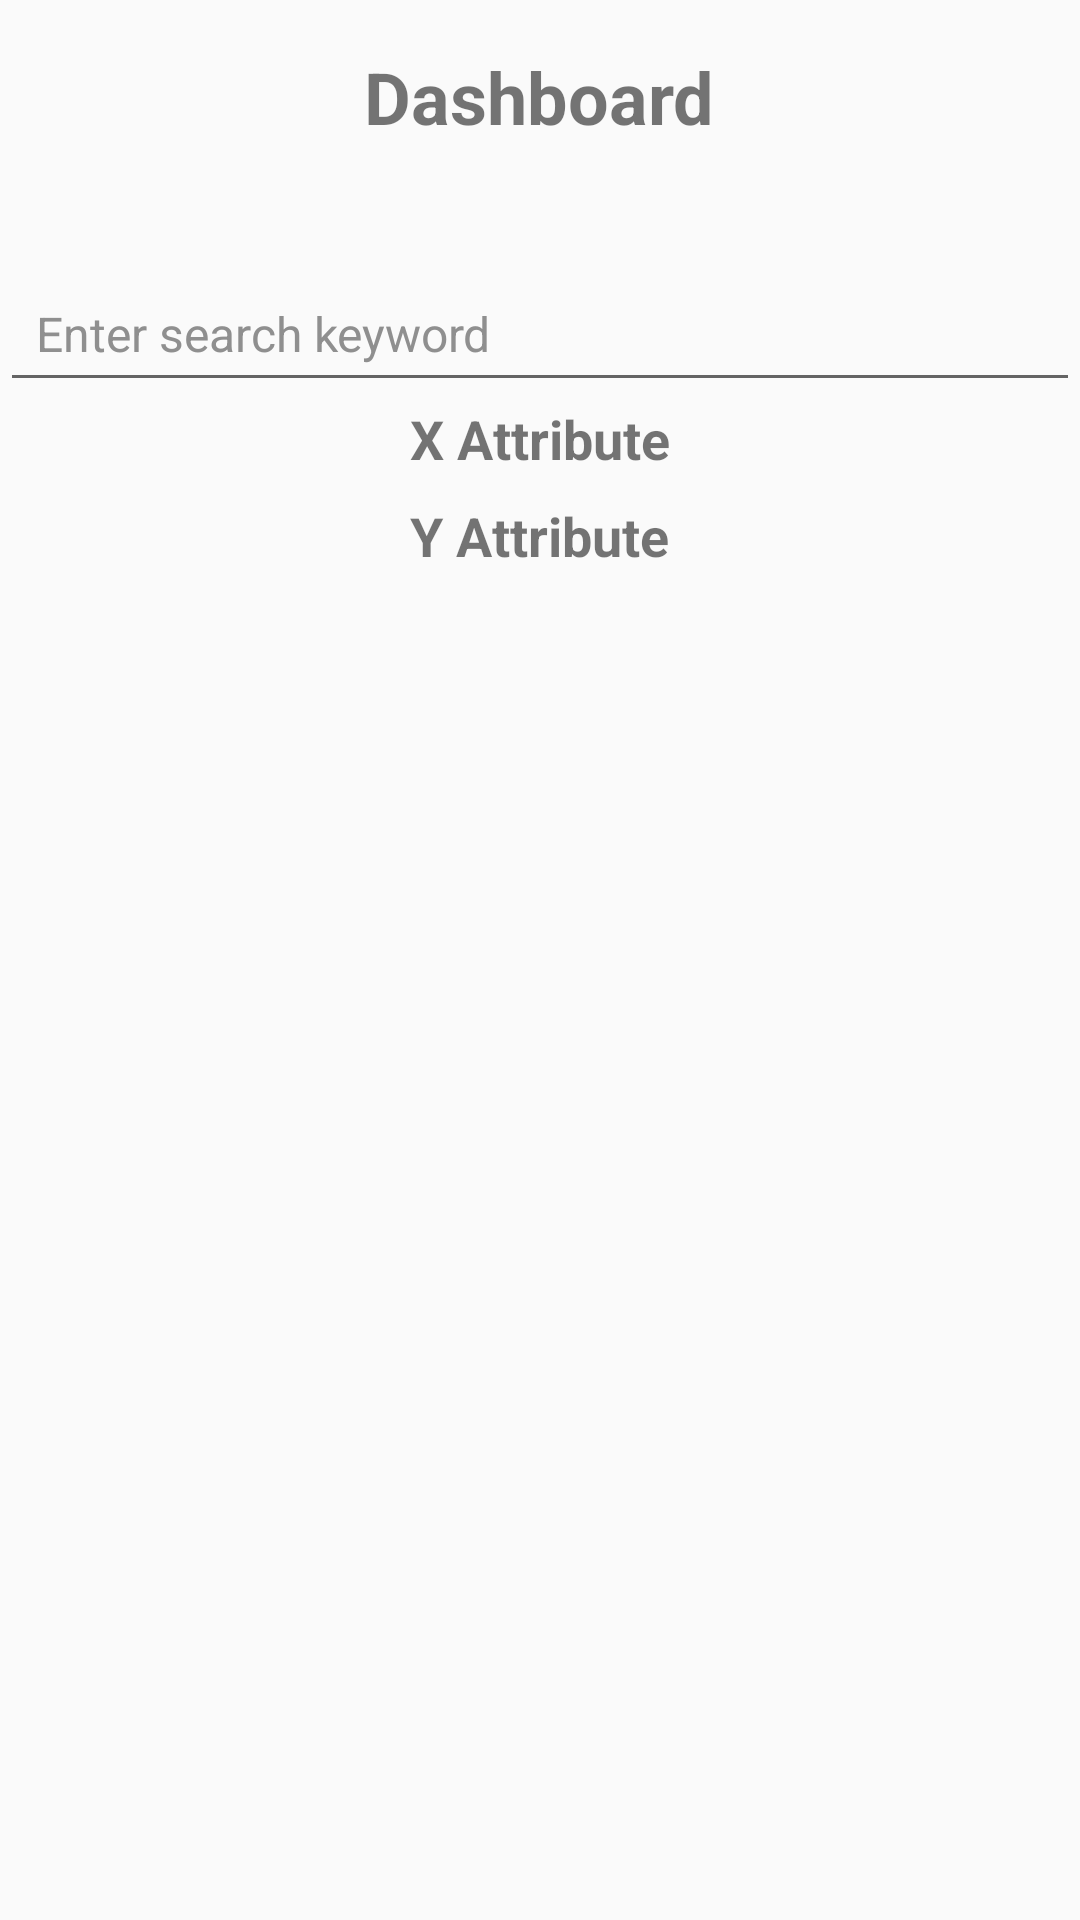

Android layout source for this screen:
<!-- AndroidManifest.xml: application theme Theme.MyApplication -->
<!-- res/layout/dashboard.xml -->
<?xml version="1.0" encoding="utf-8"?>
<LinearLayout xmlns:android="http://schemas.android.com/apk/res/android"
    android:layout_width="match_parent"
    android:layout_height="match_parent"
    android:orientation="vertical">

    <TextView
        android:id="@+id/titleTextView"
        android:layout_width="wrap_content"
        android:layout_height="wrap_content"
        android:text="Dashboard"
        android:textSize="24sp"
        android:textStyle="bold"
        android:layout_gravity="center_horizontal"
        android:layout_marginTop="16dp"
        android:layout_marginBottom="24dp" />

    <RadioGroup
        android:id="@+id/filterRadioGroup"
        android:layout_width="wrap_content"
        android:layout_height="wrap_content"
        android:orientation="horizontal"
        android:gravity="center">
    </RadioGroup>

    <EditText
        android:id="@+id/searchEditText"
        android:layout_width="match_parent"
        android:layout_height="wrap_content"
        android:hint="Enter search keyword"
        android:inputType="text"
        android:textColorHint="#8F8F8F"
        android:padding="12dp"
        android:textSize="16sp"
        android:layout_marginTop="16dp" />





    <TextView
        android:id="@+id/xAttributeTextView1"
        android:layout_width="wrap_content"
        android:layout_height="wrap_content"
        android:text="X Attribute"
        android:textSize="18sp"
        android:textStyle="bold"
        android:layout_gravity="center_horizontal"
        android:layout_marginBottom="8dp" />



    <TextView
        android:id="@+id/yAttributeTextView1"
        android:layout_width="wrap_content"
        android:layout_height="wrap_content"
        android:text="Y Attribute"
        android:textSize="18sp"
        android:textStyle="bold"
        android:layout_gravity="center_horizontal"
        android:layout_marginBottom="8dp" />



</LinearLayout>
<!-- resources referenced by this layout -->
<resources>
  <style name="Theme.MyApplication" parent="Base.Theme.MyApplication" />
  <style name="Base.Theme.MyApplication" parent="Theme.AppCompat.Light.DarkActionBar">
  
          
          <item name="colorPrimary">@color/petrol</item>
          <item name="colorPrimaryVariant">@color/darkPetrol</item>
          <item name="colorOnPrimary">@color/white</item>
  
          
          <item name="colorSecondary">@color/secondaryLight</item>
          <item name="colorSecondaryVariant">@color/darkPetrol</item>
          <item name="colorOnSecondary">@color/darkGrey</item>
  
          <item name="colorAccent">@color/secondaryLight</item>
  
          
          <item name="android:statusBarColor" tools:targetApi="1">?attr/colorPrimaryDark</item>
      </style>
  <color name="petrol">#FF00838b</color>
  <color name="darkPetrol">#FF00666f</color>
  <color name="white">#FFFFFFFF</color>
  <color name="secondaryLight">#FFcce1ca</color>
  <color name="darkGrey">#FF534f4f</color>
</resources>
